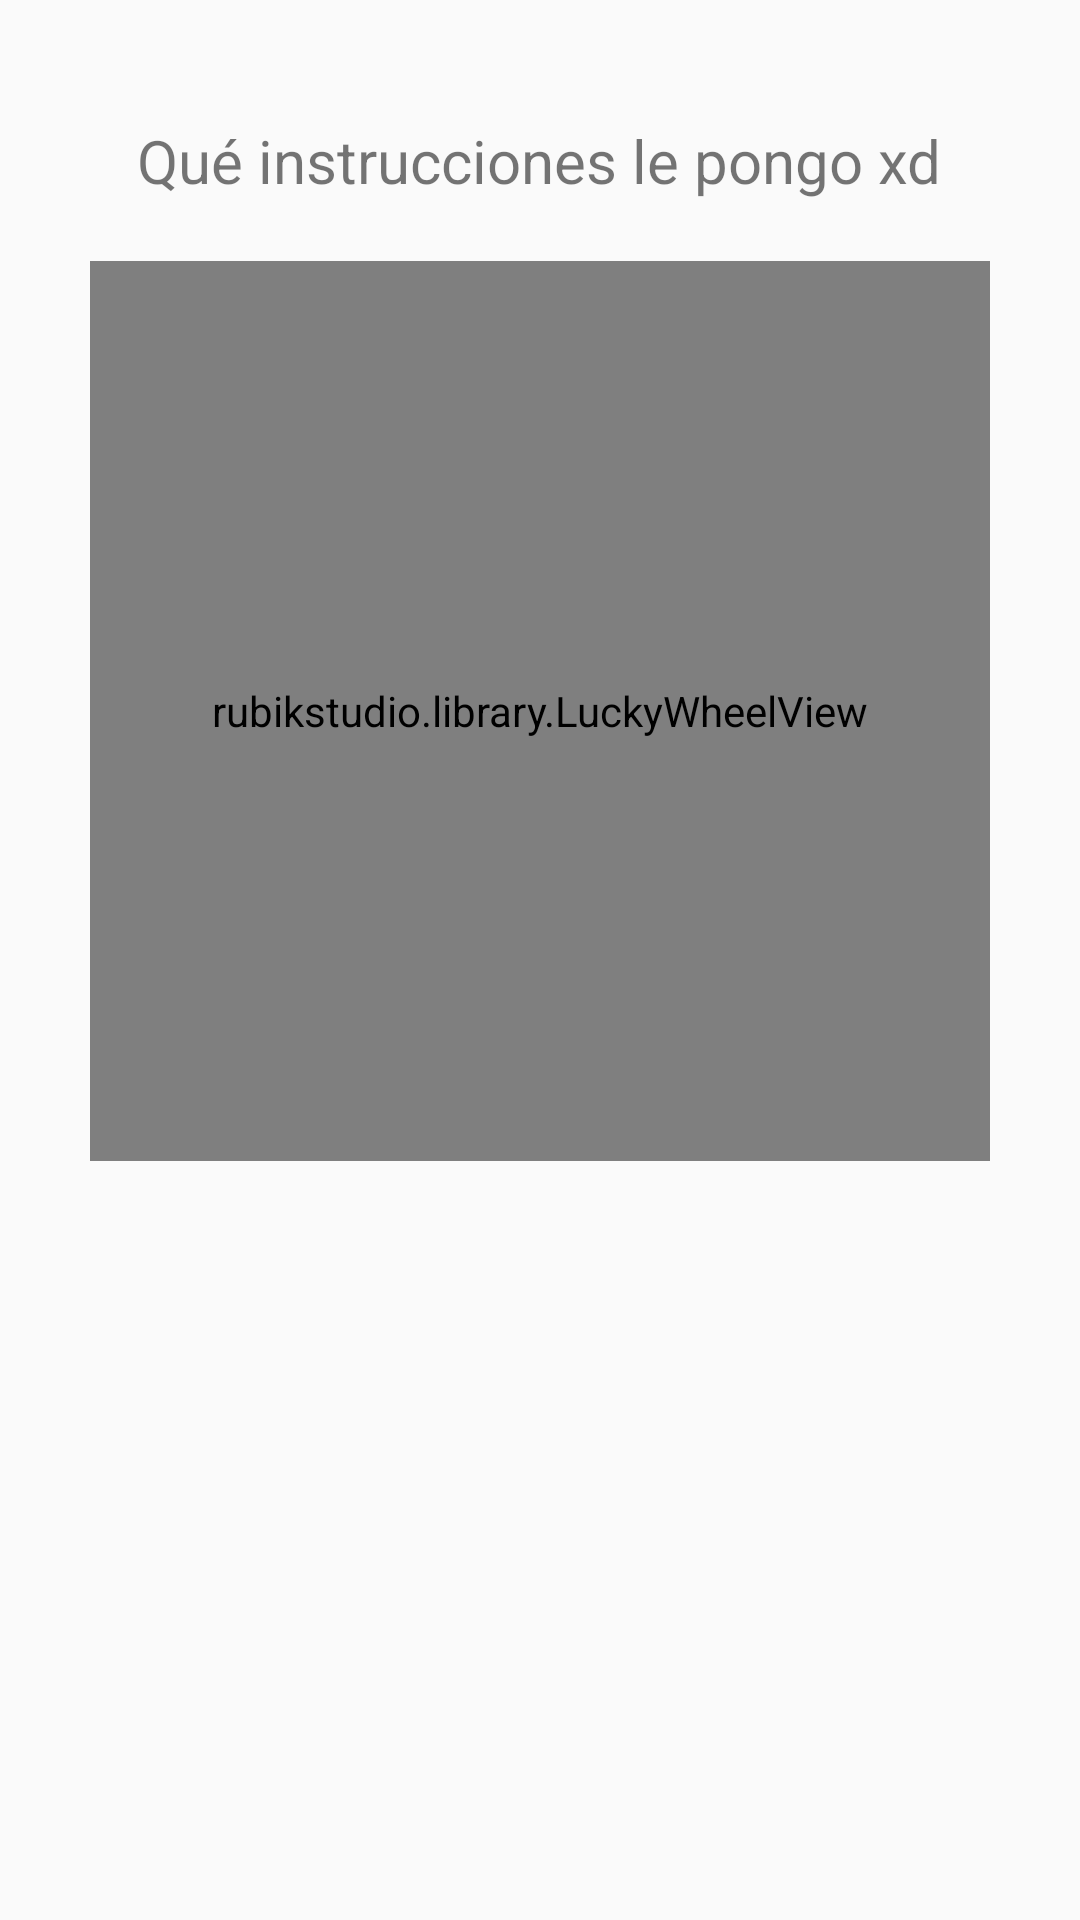

Reconstruct the res/layout file that produces this screen, plus the resources it refers to.
<!-- AndroidManifest.xml: application theme AppTheme -->
<!-- res/layout/activity_spinner.xml -->
<?xml version="1.0" encoding="utf-8"?>
<LinearLayout xmlns:android="http://schemas.android.com/apk/res/android"
    xmlns:app="http://schemas.android.com/apk/res-auto"
    android:layout_width="match_parent"
    android:layout_height="match_parent"
    android:orientation="vertical">

    <TextView
        android:id="@+id/lblInstructions"
        android:layout_width="wrap_content"
        android:layout_height="wrap_content"
        android:layout_marginTop="40dp"
        android:text="Qué instrucciones le pongo xd"
        android:layout_gravity="center"
        android:layout_marginBottom="20dp"
        android:textSize="20dp" />

    <rubikstudio.library.LuckyWheelView
        android:id="@+id/luckyWheel"
        android:layout_width="300dp"
        android:layout_height="300dp"
        android:layout_gravity="center"
        app:lkwBackgroundColor="@android:color/transparent"
        app:lkwCenterImage="@drawable/wheel"
        app:lkwCursor="@drawable/ic_cursor"
        app:lkwTopTextColor="#ffffff"></rubikstudio.library.LuckyWheelView>


</LinearLayout>
<!-- resources referenced by this layout -->
<resources>
  <style name="AppTheme" parent="Theme.AppCompat.Light.DarkActionBar">
          
  
          <item name="colorPrimary">@color/colorPrimary</item>
          <item name="colorPrimaryDark">@color/colorPrimaryDark</item>
          <item name="colorAccent">@color/colorAccent</item>
      </style>
  <color name="colorPrimary">#0033B5</color>
  <color name="colorPrimaryDark">#002DB3</color>
  <color name="colorAccent">#000000</color>
</resources>
